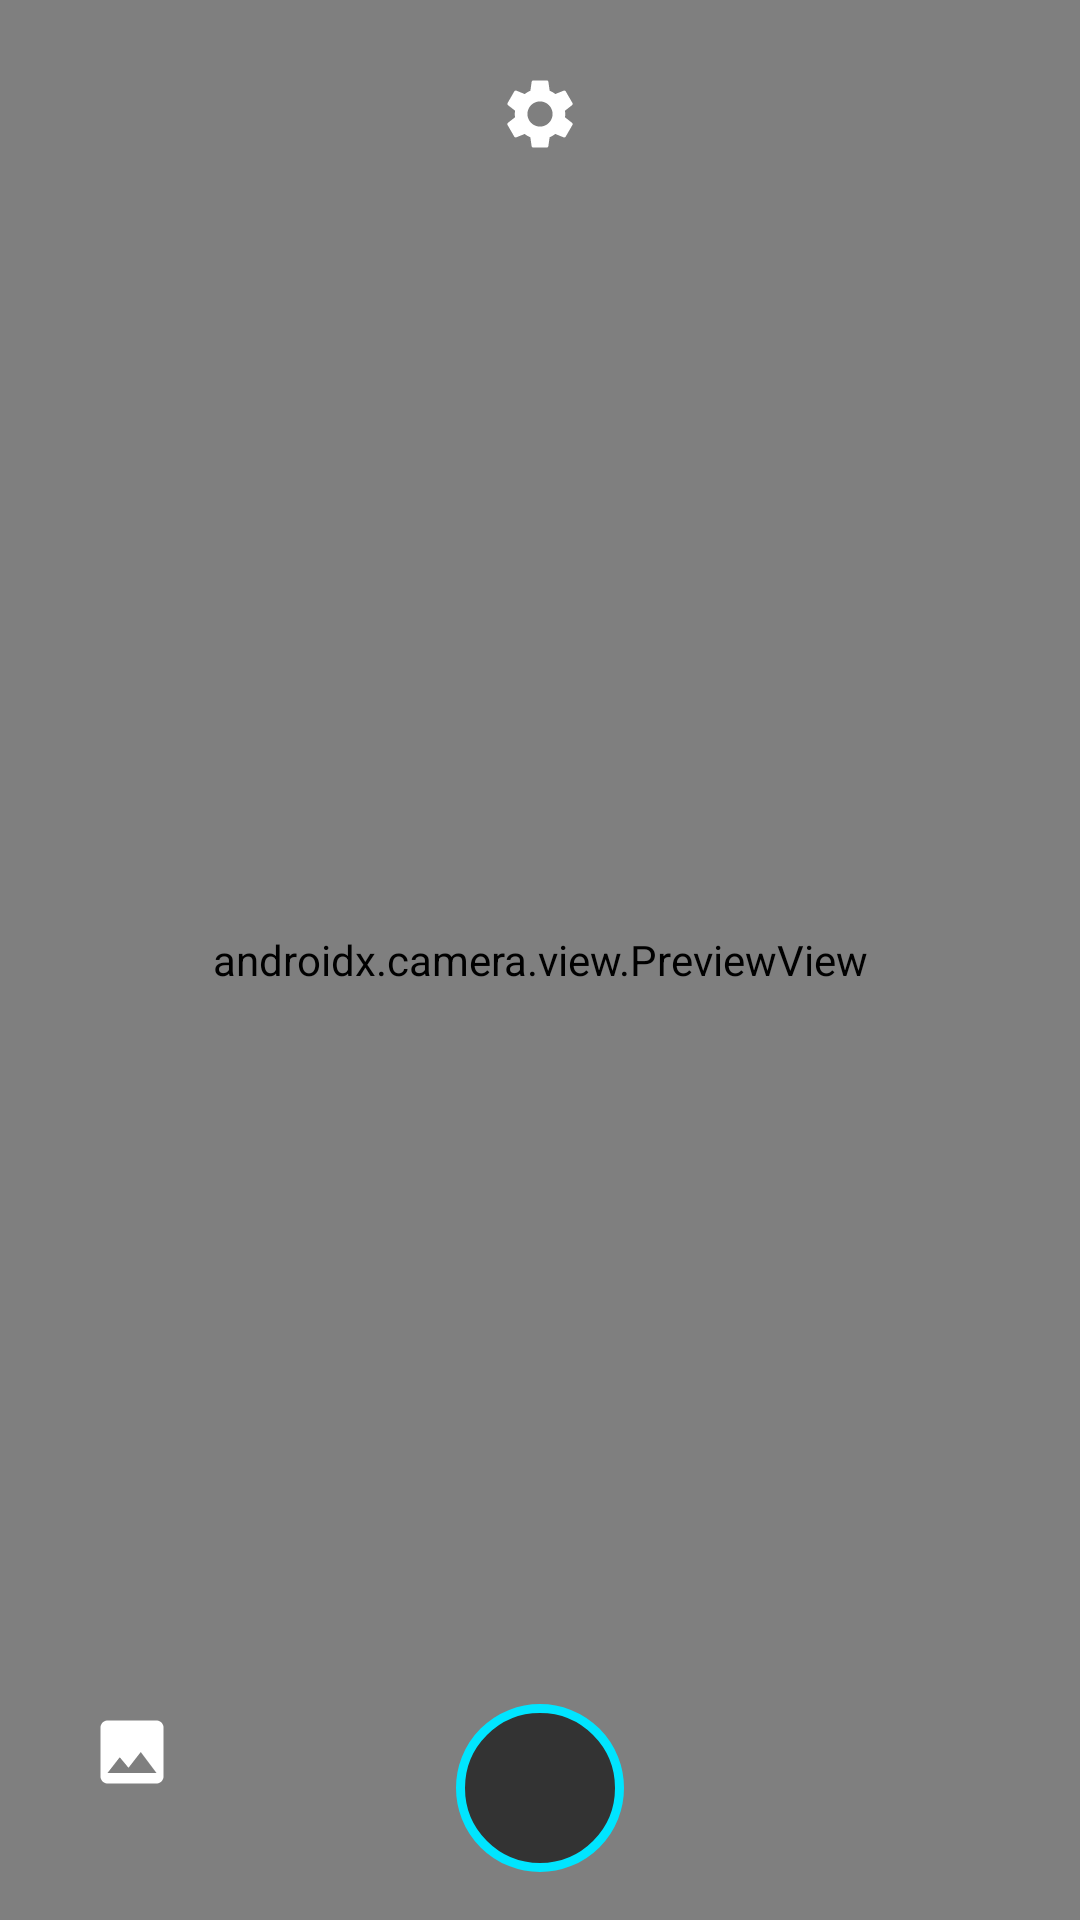

The Android layout XML behind this screen, and the referenced resources:
<!-- AndroidManifest.xml: application theme Theme.AstraCam -->
<!-- res/layout/activity_main_watch.xml -->
<?xml version="1.0" encoding="utf-8"?>
<androidx.constraintlayout.widget.ConstraintLayout xmlns:android="http://schemas.android.com/apk/res/android"
    xmlns:app="http://schemas.android.com/apk/res-auto"
    android:layout_width="match_parent"
    android:layout_height="match_parent"
    android:background="@color/black">

    <androidx.camera.view.PreviewView
        android:id="@+id/viewFinder"
        android:layout_width="0dp"
        android:layout_height="0dp"
        app:layout_constraintBottom_toBottomOf="parent"
        app:layout_constraintEnd_toEndOf="parent"
        app:layout_constraintStart_toStartOf="parent"
        app:layout_constraintTop_toTopOf="parent"
        app:scaleType="fillCenter" />

    
    <ImageButton
        android:id="@+id/btnSettings"
        android:layout_width="36dp"
        android:layout_height="36dp"
        android:layout_marginTop="20dp"
        android:background="?selectableItemBackgroundBorderless"
        android:contentDescription="@string/desc_settings"
        android:padding="6dp"
        android:src="@drawable/ic_settings"
        app:layout_constraintEnd_toEndOf="parent"
        app:layout_constraintStart_toStartOf="parent"
        app:layout_constraintTop_toTopOf="parent" />

    
    <TextView
        android:id="@+id/statusBanner"
        android:layout_width="wrap_content"
        android:layout_height="wrap_content"
        android:background="#99000000"
        android:paddingStart="8dp"
        android:paddingTop="2dp"
        android:paddingEnd="8dp"
        android:paddingBottom="2dp"
        android:textColor="@color/primary_accent"
        android:textSize="10sp"
        android:visibility="gone"
        app:layout_constraintBottom_toTopOf="@id/btnShutter"
        app:layout_constraintEnd_toEndOf="parent"
        app:layout_constraintStart_toStartOf="parent"
        app:layout_constraintTop_toBottomOf="@id/btnSettings" />

    
    <ImageButton
        android:id="@+id/btnGallery"
        android:layout_width="40dp"
        android:layout_height="40dp"
        android:layout_marginStart="24dp"
        android:layout_marginBottom="36dp"
        android:background="?selectableItemBackgroundBorderless"
        android:contentDescription="@string/desc_gallery"
        android:padding="6dp"
        android:src="@drawable/ic_gallery"
        app:layout_constraintBottom_toBottomOf="parent"
        app:layout_constraintStart_toStartOf="parent" />

    
    <ImageButton
        android:id="@+id/btnShutter"
        android:layout_width="56dp"
        android:layout_height="56dp"
        android:layout_marginBottom="16dp"
        android:background="@drawable/bg_shutter_watch"
        android:contentDescription="@string/desc_shutter"
        app:layout_constraintBottom_toBottomOf="parent"
        app:layout_constraintEnd_toEndOf="parent"
        app:layout_constraintStart_toStartOf="parent" />

    
    <ImageButton
        android:id="@+id/btnSwitchCamera"
        android:layout_width="40dp"
        android:layout_height="40dp"
        android:layout_marginEnd="24dp"
        android:layout_marginBottom="36dp"
        android:background="?selectableItemBackgroundBorderless"
        android:contentDescription="@string/desc_switch_camera"
        android:padding="6dp"
        android:src="@drawable/ic_camera_switch"
        android:visibility="gone"
        app:layout_constraintBottom_toBottomOf="parent"
        app:layout_constraintEnd_toEndOf="parent" />

</androidx.constraintlayout.widget.ConstraintLayout>
<!-- resources referenced by this layout -->
<resources>
  <color name="black">#000000</color>
  <color name="primary_accent">#00E5FF</color>
  <!-- drawable bg_shutter_watch (drawable) -->
  <?xml version="1.0" encoding="utf-8"?>
  <selector xmlns:android="http://schemas.android.com/apk/res/android">
      <item android:state_pressed="true">
          <shape android:shape="oval">
              <solid android:color="@color/shutter_pressed" />
              <stroke android:width="3dp" android:color="@color/white" />
          </shape>
      </item>
      <item>
          <shape android:shape="oval">
              <solid android:color="#99000000" />
              <stroke android:width="3dp" android:color="@color/primary_accent" />
          </shape>
      </item>
  </selector>
  <!-- drawable ic_camera_switch (drawable) -->
  <vector xmlns:android="http://schemas.android.com/apk/res/android"
      android:width="28dp"
      android:height="28dp"
      android:viewportWidth="24"
      android:viewportHeight="24">
      <path
          android:fillColor="@color/white"
          android:pathData="M9.01,14H2v2h7.01v3L13,15l-3.99,-4v3zm5.98,-1v-3H22V8h-7.01V5L11,9l3.99,4z"/>
  </vector>
  <!-- drawable ic_gallery (drawable) -->
  <vector xmlns:android="http://schemas.android.com/apk/res/android"
      android:width="28dp"
      android:height="28dp"
      android:viewportWidth="24"
      android:viewportHeight="24">
      <path
          android:fillColor="@color/white"
          android:pathData="M21,19V5c0,-1.1 -0.9,-2 -2,-2H5c-1.1,0 -2,0.9 -2,2v14c0,1.1 0.9,2 2,2h14c1.1,0 2,-0.9 2,-2zM8.5,13.5l2.5,3.01L14.5,12l4.5,6H5l3.5,-4.5z"/>
  </vector>
  <!-- drawable ic_settings (drawable) -->
  <vector xmlns:android="http://schemas.android.com/apk/res/android"
      android:width="28dp"
      android:height="28dp"
      android:viewportWidth="24"
      android:viewportHeight="24">
      <path
          android:fillColor="@color/white"
          android:pathData="M19.14,12.94c0.04,-0.3 0.06,-0.61 0.06,-0.94 0,-0.32 -0.02,-0.64 -0.07,-0.94l2.03,-1.58c0.18,-0.14 0.23,-0.41 0.12,-0.61l-1.92,-3.32c-0.12,-0.22 -0.37,-0.29 -0.59,-0.22l-2.39,0.96c-0.5,-0.38 -1.03,-0.7 -1.62,-0.94L14.4,2.81c-0.04,-0.24 -0.24,-0.41 -0.48,-0.41h-3.84c-0.24,0 -0.43,0.17 -0.47,0.41L9.25,5.35C8.66,5.59 8.12,5.92 7.63,6.29L5.24,5.33c-0.22,-0.08 -0.47,0 -0.59,0.22L2.74,8.87c-0.12,0.21 -0.08,0.47 0.12,0.61l2.03,1.58c-0.05,0.3 -0.09,0.63 -0.09,0.94s0.02,0.64 0.07,0.94l-2.03,1.58c-0.18,0.14 -0.23,0.41 -0.12,0.61l1.92,3.32c0.12,0.22 0.37,0.29 0.59,0.22l2.39,-0.96c0.5,0.38 1.03,0.7 1.62,0.94l0.36,2.54c0.05,0.24 0.24,0.41 0.48,0.41h3.84c0.24,0 0.44,-0.17 0.47,-0.41l0.36,-2.54c0.59,-0.24 1.13,-0.56 1.62,-0.94l2.39,0.96c0.22,0.08 0.47,0 0.59,-0.22l1.92,-3.32c0.12,-0.22 0.07,-0.47 -0.12,-0.61l-2.01,-1.58zM12,15.6c-1.98,0 -3.6,-1.62 -3.6,-3.6s1.62,-3.6 3.6,-3.6 3.6,1.62 3.6,3.6 -1.62,3.6 -3.6,3.6z"/>
  </vector>
  <string name="desc_gallery">Gallery</string>
  <string name="desc_settings">Settings</string>
  <string name="desc_shutter">Shutter Button</string>
  <string name="desc_switch_camera">Switch Camera</string>
  <style name="Theme.AstraCam" parent="Theme.MaterialComponents.NoActionBar">
          <item name="colorPrimary">@color/primary_accent</item>
          <item name="colorSecondary">@color/primary_accent</item>
          <item name="android:statusBarColor">@color/black</item>
          <item name="android:navigationBarColor">@color/black</item>
          <item name="android:windowBackground">@color/black</item>
      </style>
  <color name="shutter_pressed">#00E5FF</color>
  <color name="white">#FFFFFF</color>
</resources>
